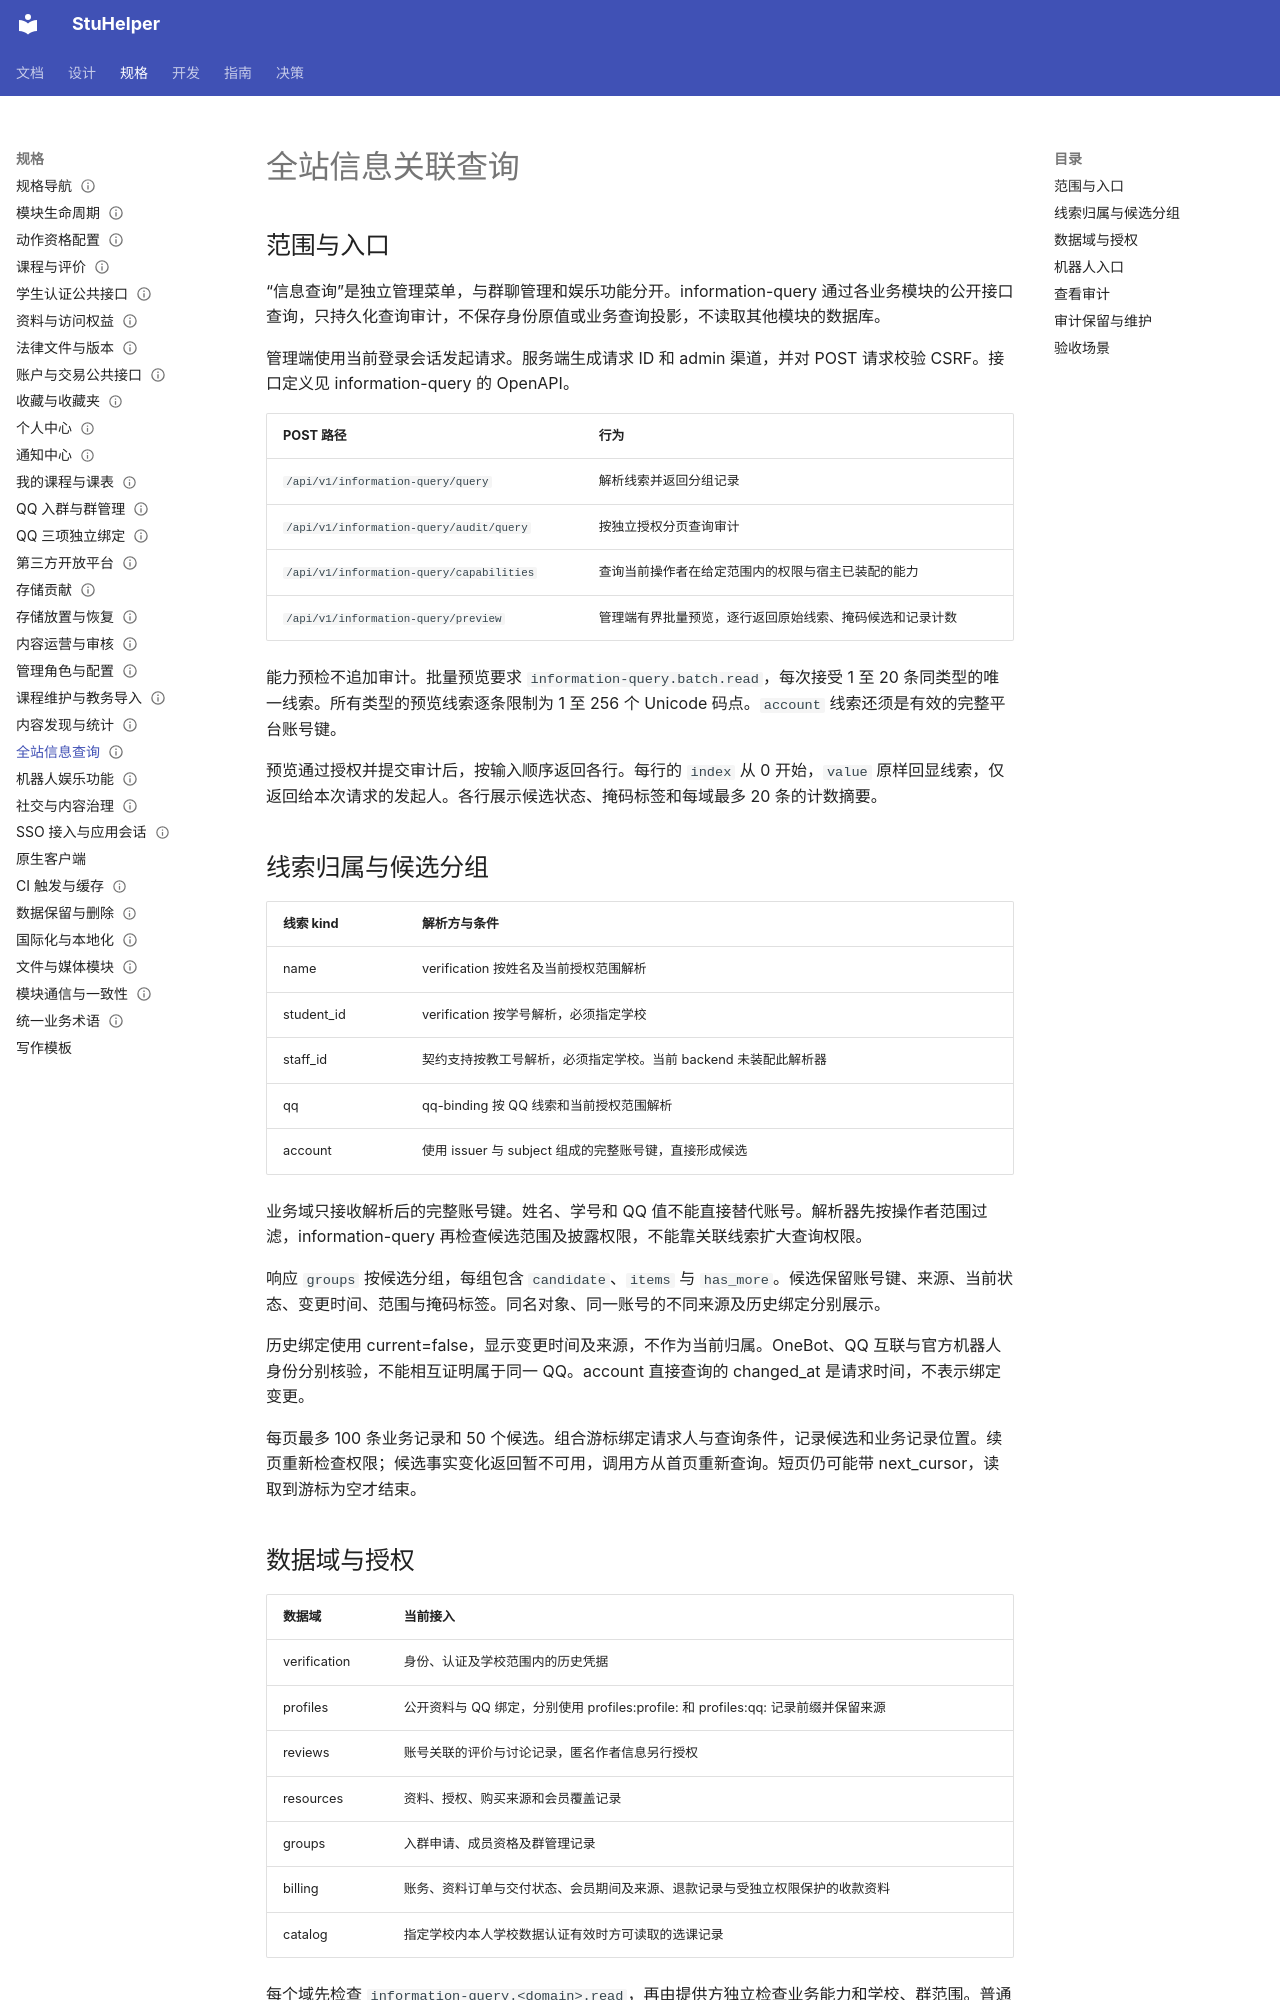

repository: StuHelper/stuhelper · page: spec/information-query/index.html · generator: mkdocs

---
type: spec
status: Accepted
updated: 2026-11-26
---

# 全站信息关联查询

## 范围与入口

“信息查询”是独立管理菜单，与群聊管理和娱乐功能分开。information-query 通过各业务模块的公开接口查询，只持久化查询审计，不保存身份原值或业务查询投影，不读取其他模块的数据库。

管理端使用当前登录会话发起请求。服务端生成请求 ID 和 admin 渠道，并对 POST 请求校验 CSRF。接口定义见 information-query 的 OpenAPI。

| POST 路径 | 行为 |
| --- | --- |
| `/api/v1/information-query/query` | 解析线索并返回分组记录 |
| `/api/v1/information-query/audit/query` | 按独立授权分页查询审计 |
| `/api/v1/information-query/capabilities` | 查询当前操作者在给定范围内的权限与宿主已装配的能力 |
| `/api/v1/information-query/preview` | 管理端有界批量预览，逐行返回原始线索、掩码候选和记录计数 |

能力预检不追加审计。批量预览要求 `information-query.batch.read`，每次接受 1 至 20 条同类型的唯一线索。所有类型的预览线索逐条限制为 1 至 256 个 Unicode 码点。`account` 线索还须是有效的完整平台账号键。

预览通过授权并提交审计后，按输入顺序返回各行。每行的 `index` 从 0 开始，`value` 原样回显线索，仅返回给本次请求的发起人。各行展示候选状态、掩码标签和每域最多 20 条的计数摘要。

## 线索归属与候选分组

| 线索 kind | 解析方与条件 |
| --- | --- |
| name | verification 按姓名及当前授权范围解析 |
| student_id | verification 按学号解析，必须指定学校 |
| staff_id | 契约支持按教工号解析，必须指定学校。当前 backend 未装配此解析器 |
| qq | qq-binding 按 QQ 线索和当前授权范围解析 |
| account | 使用 issuer 与 subject 组成的完整账号键，直接形成候选 |

业务域只接收解析后的完整账号键。姓名、学号和 QQ 值不能直接替代账号。解析器先按操作者范围过滤，information-query 再检查候选范围及披露权限，不能靠关联线索扩大查询权限。

响应 `groups` 按候选分组，每组包含 `candidate`、`items` 与 `has_more`。候选保留账号键、来源、当前状态、变更时间、范围与掩码标签。同名对象、同一账号的不同来源及历史绑定分别展示。

历史绑定使用 current=false，显示变更时间及来源，不作为当前归属。OneBot、QQ 互联与官方机器人身份分别核验，不能相互证明属于同一 QQ。account 直接查询的 changed_at 是请求时间，不表示绑定变更。

每页最多 100 条业务记录和 50 个候选。组合游标绑定请求人与查询条件，记录候选和业务记录位置。续页重新检查权限；候选事实变化返回暂不可用，调用方从首页重新查询。短页仍可能带 next_cursor，读取到游标为空才结束。
